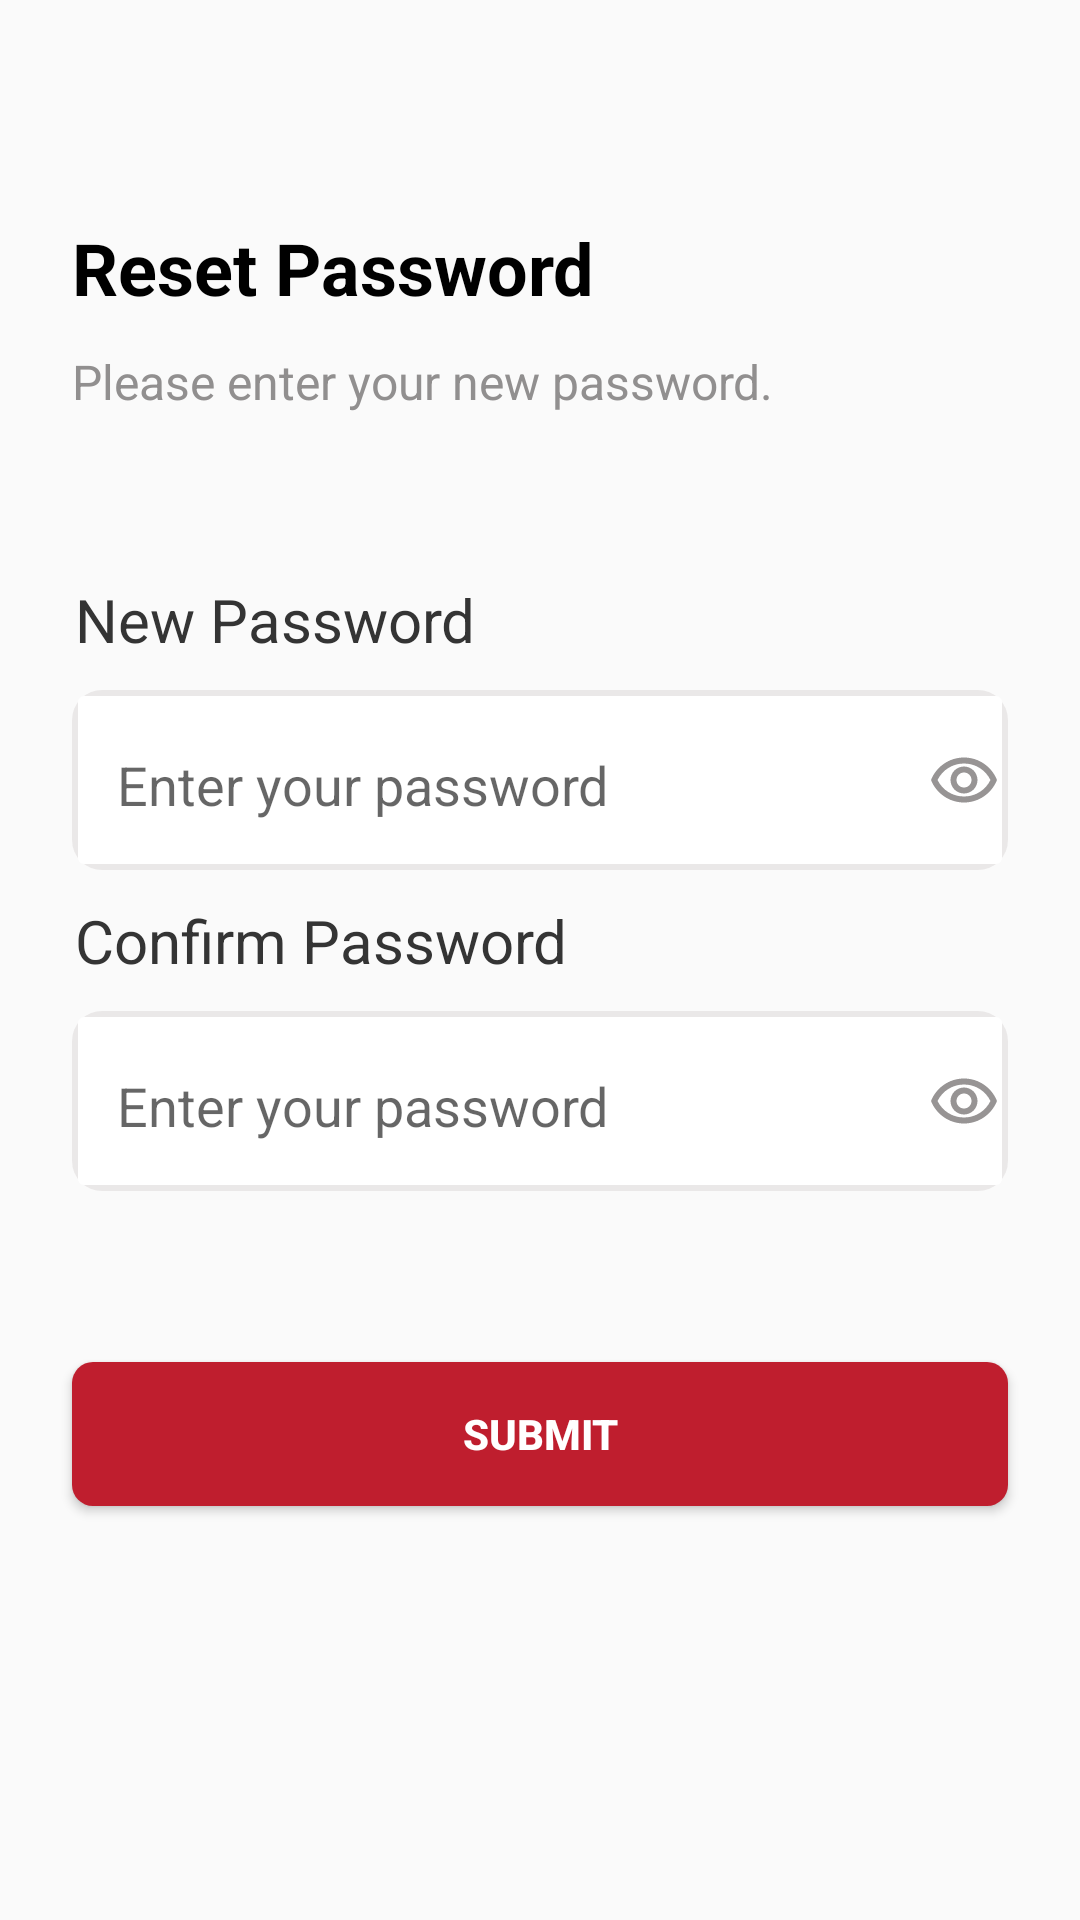

Here is an Android app screen rendered from its layout file. Give the layout XML and the strings, colors and styles it references.
<!-- AndroidManifest.xml: application theme Theme.Exobe -->
<!-- res/layout/reset_pass.xml -->
<?xml version="1.0" encoding="utf-8"?>
<androidx.core.widget.NestedScrollView xmlns:android="http://schemas.android.com/apk/res/android"
    xmlns:app="http://schemas.android.com/apk/res-auto"
    xmlns:tools="http://schemas.android.com/tools"
    android:layout_width="match_parent"
    android:layout_height="match_parent"
    android:fillViewport="true"
    tools:context=".ResetPass">

    <androidx.constraintlayout.widget.ConstraintLayout
        android:layout_width="match_parent"
        android:layout_height="match_parent">

        <ImageView
            android:id="@+id/iv_arrow_back3"
            android:layout_width="wrap_content"
            android:layout_height="wrap_content"
            android:layout_marginTop="50dp"
            android:layout_marginLeft="18dp"
            android:src="@drawable/arrow_back"
            app:layout_constraintBottom_toTopOf="@id/tv_resetpass3"
            app:layout_constraintTop_toTopOf="parent"
            app:layout_constraintLeft_toLeftOf="parent"/>
        <TextView
            android:id="@+id/tv_resetpass3"
            android:layout_width="match_parent"
            android:layout_height="wrap_content"
            android:layout_marginLeft="24dp"
            android:layout_marginTop="23dp"
            android:text="Reset Password"
            android:textSize="24dp"
            android:textStyle="bold"
            android:textColor="@color/black"
            app:layout_constraintTop_toBottomOf="@+id/iv_arrow_back3"/>
        <TextView
            android:id="@+id/tv_comment3"
            android:layout_width="match_parent"
            android:layout_height="wrap_content"
            android:layout_marginLeft="24dp"
            android:layout_marginRight="24dp"
            android:layout_marginTop="11dp"
            android:text="Please enter your new password."
            android:textSize="16dp"
            android:textColor="#918F8F"
            app:layout_constraintTop_toBottomOf="@+id/tv_resetpass3"/>
        <TextView
            android:id="@+id/tv_newpass3"
            android:layout_width="match_parent"
            android:layout_height="wrap_content"
            android:text="New Password"
            android:layout_marginLeft="25dp"
            android:layout_marginRight="25dp"
            android:layout_marginTop="55dp"
            android:textSize="20dp"
            android:textColor="@color/dark_gray"
            app:layout_constraintTop_toBottomOf="@+id/tv_comment3"/>

        <LinearLayout
            android:id="@+id/ll_newpass3"
            android:gravity="center_vertical"
            android:layout_width="match_parent"
            android:layout_height="wrap_content"
            android:orientation="horizontal"
            android:weightSum="3"
            android:background="@drawable/et_bg"
            android:paddingLeft="5dp"
            android:layout_marginLeft="24dp"
            android:layout_marginRight="24dp"
            android:layout_marginTop="10dp"
            app:layout_constraintTop_toBottomOf="@id/tv_newpass3"
            >

            <EditText
                android:id="@+id/et_newpass3"
                android:layout_width="match_parent"
                android:layout_height="wrap_content"
                android:layout_weight="2.5"
                android:backgroundTint="@android:color/transparent"
                android:hint="Enter your password"
                android:digits="0123456789abcdefghijklmnopqrstuvwxyz&amp;@#$%^+=ABCDEFGHIJKLMNOPQRSTUVWXYZ"
                android:longClickable="false"
                android:inputType="textPassword"
                android:lines="1"
                android:minHeight="48dp"
                android:paddingLeft="10dp" />
            <ImageView
                android:id="@+id/iv_visible3"
                android:layout_width="wrap_content"
                android:layout_height="wrap_content"
                android:padding="10dp"
                android:src="@drawable/eye"
                android:clickable="true"/>
        </LinearLayout>

        <TextView
            android:visibility="gone"
            android:id="@+id/val_newpass3"
            android:layout_width="match_parent"
            android:layout_height="wrap_content"
            android:textSize="10dp"
            android:textColor="#f00"
            android:layout_marginLeft="24dp"
            android:layout_marginTop="2dp"
            android:layout_marginBottom="2dp"
            app:layout_constraintTop_toBottomOf="@+id/ll_newpass3"
            app:layout_constraintLeft_toLeftOf="parent"
            />
        <TextView
            android:id="@+id/tv_conpass3"
            android:layout_width="match_parent"
            android:layout_height="wrap_content"
            android:text="Confirm Password"
            android:layout_marginLeft="25dp"
            android:layout_marginRight="25dp"
            android:layout_marginTop="10dp"
            android:textSize="20dp"
            android:textColor="@color/dark_gray"
            app:layout_constraintTop_toBottomOf="@+id/ll_newpass3"/>

        <LinearLayout
            android:id="@+id/ll_conpass3"
            android:gravity="center_vertical"
            android:layout_width="match_parent"
            android:layout_height="wrap_content"
            android:orientation="horizontal"
            android:weightSum="3"
            android:background="@drawable/et_bg"
            android:paddingLeft="5dp"
            android:layout_marginLeft="24dp"
            android:layout_marginRight="24dp"
            android:layout_marginTop="10dp"
            app:layout_constraintTop_toBottomOf="@id/tv_conpass3"
            >

            <EditText
                android:id="@+id/et_conpass3"
                android:layout_width="match_parent"
                android:layout_height="wrap_content"
                android:layout_weight="2.5"
                android:backgroundTint="@android:color/transparent"
                android:hint="Enter your password"
                android:digits="0123456789abcdefghijklmnopqrstuvwxyz&amp;@#$%^+=ABCDEFGHIJKLMNOPQRSTUVWXYZ"
                android:longClickable="false"
                android:inputType="textPassword"
                android:lines="1"
                android:minHeight="48dp"
                android:paddingLeft="10dp" />
            <ImageView
                android:id="@+id/iv_convisible3"
                android:layout_width="wrap_content"
                android:layout_height="wrap_content"
                android:padding="10dp"
                android:src="@drawable/eye"
                android:clickable="true"/>
        </LinearLayout>


        <TextView
            android:visibility="gone"
            android:id="@+id/val_conpass3"
            android:layout_width="match_parent"
            android:layout_height="wrap_content"
            android:textSize="10dp"
            android:textColor="#f00"
            android:layout_marginLeft="24dp"
            android:layout_marginTop="2dp"
            android:layout_marginBottom="2dp"
            app:layout_constraintTop_toBottomOf="@+id/ll_conpass3"
            app:layout_constraintLeft_toLeftOf="parent"
            />

        <androidx.appcompat.widget.AppCompatButton
            android:id="@+id/btn_submit3"
            android:layout_width="match_parent"
            android:layout_height="wrap_content"
            android:layout_marginTop="57dp"
            android:layout_marginLeft="24dp"
            android:layout_marginRight="24dp"
            android:background="@drawable/btn_bg"
            android:text="Submit"
            android:textStyle="bold"
            android:textColor="@color/white"
            app:layout_constraintTop_toBottomOf="@id/val_conpass3"
            tools:layout_editor_absoluteX="24dp" />
    </androidx.constraintlayout.widget.ConstraintLayout>

</androidx.core.widget.NestedScrollView>
<!-- resources referenced by this layout -->
<resources>
  <color name="black">#FF000000</color>
  <color name="dark_gray">#343434</color>
  <color name="white">#FFFFFFFF</color>
  <!-- drawable btn_bg (drawable) -->
  <?xml version="1.0" encoding="utf-8"?>
  <shape android:shape="rectangle" xmlns:android="http://schemas.android.com/apk/res/android">
      <solid android:color="@color/dark_red" />
      <corners android:radius="7dp" />
  
  </shape>
  <!-- drawable et_bg (drawable) -->
  <?xml version="1.0" encoding="utf-8"?>
  <layer-list xmlns:android="http://schemas.android.com/apk/res/android">
      <item>
          <shape android:shape="rectangle">
              <solid android:color="#E9EAE7E7"/>
              <corners android:radius="10dp" />
              <size android:width="325dp" android:height="60dp"/>
          </shape>
      </item>
  
      <item
          android:left="2dp"
          android:right="2dp"
          android:top="2dp"
          android:bottom="2dp">
          <shape android:shape="rectangle">
              <solid android:color="@android:color/white"/>
              <corners android:radius="2dp" />
          </shape>
      </item>
  </layer-list>
  <!-- drawable eye (drawable) -->
  <vector android:height="24dp" android:tint="#979494"
      android:viewportHeight="24" android:viewportWidth="24"
      android:width="24dp" xmlns:android="http://schemas.android.com/apk/res/android">
      <path android:fillColor="@color/white" android:pathData="M12,6.5c3.79,0 7.17,2.13 8.82,5.5 -1.65,3.37 -5.02,5.5 -8.82,5.5S4.83,15.37 3.18,12C4.83,8.63 8.21,6.5 12,6.5m0,-2C7,4.5 2.73,7.61 1,12c1.73,4.39 6,7.5 11,7.5s9.27,-3.11 11,-7.5c-1.73,-4.39 -6,-7.5 -11,-7.5zM12,9.5c1.38,0 2.5,1.12 2.5,2.5s-1.12,2.5 -2.5,2.5 -2.5,-1.12 -2.5,-2.5 1.12,-2.5 2.5,-2.5m0,-2c-2.48,0 -4.5,2.02 -4.5,4.5s2.02,4.5 4.5,4.5 4.5,-2.02 4.5,-4.5 -2.02,-4.5 -4.5,-4.5z"/>
  </vector>
  <style name="Theme.Exobe" parent="Theme.AppCompat.DayNight.NoActionBar">
          
          <item name="colorPrimary">@color/purple_500</item>
          <item name="colorPrimaryVariant">@color/purple_700</item>
          <item name="colorOnPrimary">@color/white</item>
          
          <item name="colorSecondary">@color/teal_200</item>
          <item name="colorSecondaryVariant">@color/teal_700</item>
          <item name="colorOnSecondary">@color/black</item>
          
          <item name="android:statusBarColor">@color/dark_red</item>
          
      </style>
  <color name="dark_red">#bf1e2e</color>
  <color name="purple_500">#FF6200EE</color>
  <color name="purple_700">#FF3700B3</color>
  <color name="teal_200">#FF03DAC5</color>
  <color name="teal_700">#FF018786</color>
</resources>
